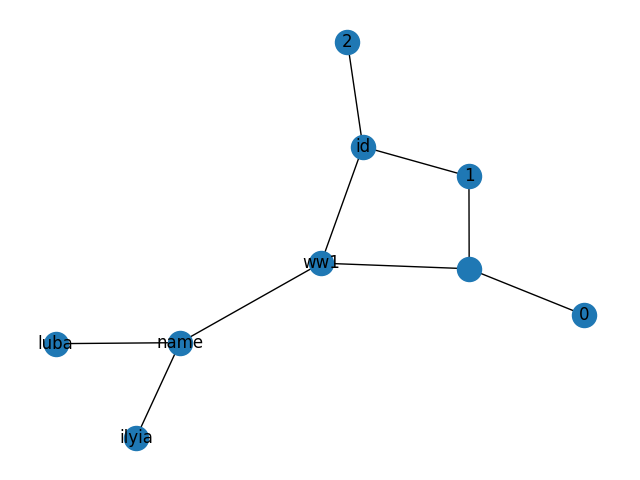

The file beside this chart, header and first rows:
, id, name
0, 1, ilyia
1, 2, luba
